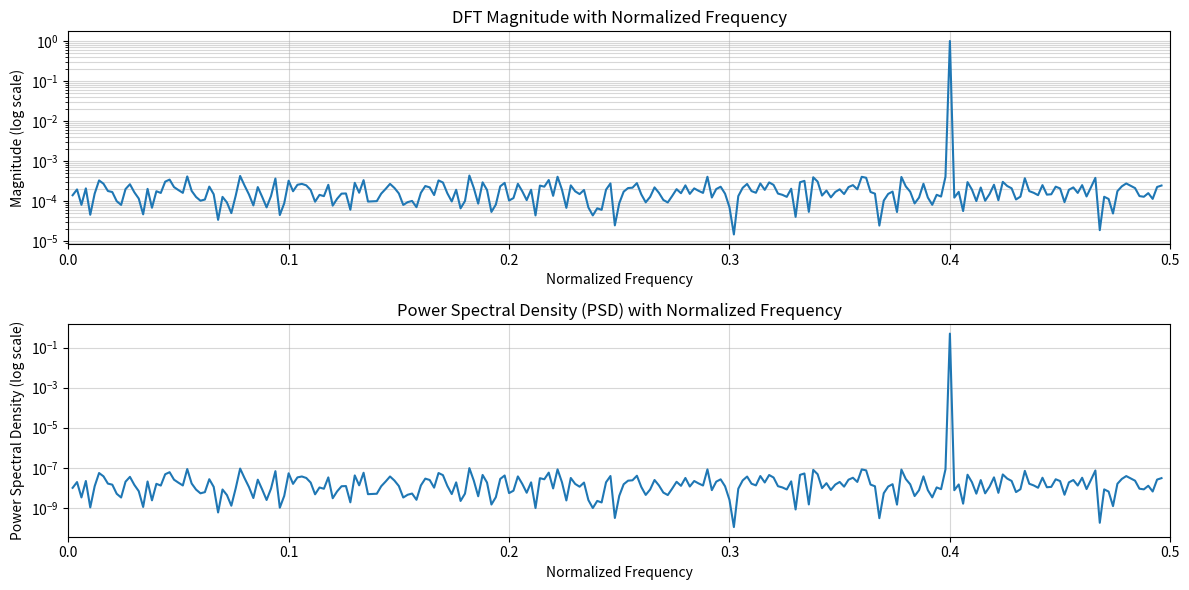

Python code for this plot:
import numpy as np
import matplotlib.pyplot as plt

# Parameters
signal_frequency = 2e6  # 2 MHz
sampling_frequency = 5e6  # 5 MHz
amplitude = 1
SNR_dB = 50  # Given SNR in dB
duration = 100*1e-6  # Duration of the signal in seconds (1 ms)

# Calculate noise variance based on SNR
SNR_linear = 10 ** (SNR_dB / 10)
signal_power = amplitude ** 2 / 2  # RMS power of a sinusoid
noise_variance = signal_power / SNR_linear

# Time vector
t = np.arange(0, duration, 1/sampling_frequency)

# Generate the sinusoidal signal
signal = amplitude * np.sin(2 * np.pi * signal_frequency * t)

# Add zero-mean white noise with calculated variance
noise = np.random.normal(0, np.sqrt(noise_variance), len(t))
sampled_signal = signal + noise

# Calculate the DFT using numpy.fft
N = len(sampled_signal)
DFT = np.fft.fft(sampled_signal) # a half of N
frequencies = np.fft.fftfreq(N, d=1/sampling_frequency) #sampling happend here
# print(frequencies)

# Calculate the Power Spectral Density (PSD) manually
PSD = np.abs(DFT) ** 2 / N**2
PSD[1:N//2 - 1] *= 2 # half of positive frequency, except DC and Nyquist

# Normalize frequencies for plotting
normalized_frequencies = frequencies / sampling_frequency

# Plot the DFT magnitude
plt.figure(figsize=(12, 6))
plt.subplot(2, 1, 1)
plt.semilogy(normalized_frequencies[1:N//2 - 1], np.abs(DFT[1:N//2 - 1])/ N *2)
plt.title('DFT Magnitude with Normalized Frequency')
plt.xlabel('Normalized Frequency')
plt.ylabel('Magnitude (log scale)')
plt.grid(True, which="both", ls="-", alpha=0.5)
plt.xlim(0, 0.5)

# Plot the PSD
plt.subplot(2, 1, 2)
plt.semilogy(normalized_frequencies[1:N//2 - 1], PSD[1:N//2 - 1])
plt.title('Power Spectral Density (PSD) with Normalized Frequency')
plt.xlabel('Normalized Frequency')
plt.ylabel('Power Spectral Density (log scale)')
plt.grid(True, which="both", ls="-", alpha=0.5)
plt.xlim(0, 0.5)

plt.tight_layout()
plt.show()

# Recalculate SNR from DFT plot
signal_idx = np.argmax(PSD[:N//2])  # Locate the frequency with the peak power
signal_power_dft = PSD[signal_idx] # Divide by N for correct normalization
noise_power_dft = np.sum(PSD[:N//2]) - signal_power_dft  # Total noise power
SNR_dft = signal_power_dft / noise_power_dft
SNR_dB_dft = 10 * np.log10(SNR_dft)

print(f"signal_power_dft: {signal_power_dft}")
print(f"noise_power_dft: {noise_power_dft}")
print(f"Calculated noise variance: {noise_variance:.2e}")
print(f"Recalculated SNR from DFT: {SNR_dB_dft:.2f} dB")
